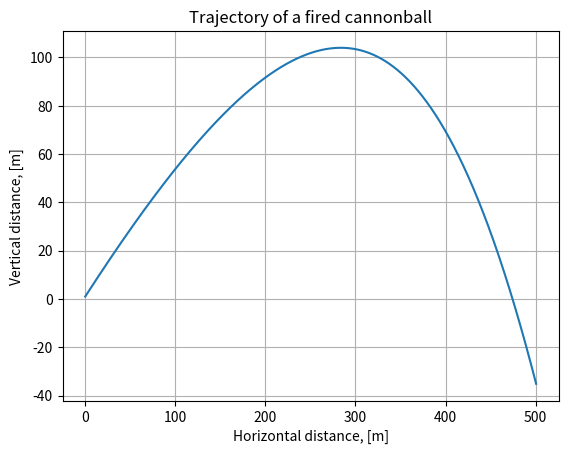

Write Python code to recreate this figure.
#!/usr/bin/env python3
# -*- coding: utf-8 -*-
"""
Created on Tue Feb  5 17:11:10 2019
projectile2.py
source: http://visual.icse.us.edu.pl/szkola/ProjectileMotion.html
see also: http://gappyfacets.com/2016/03/28/python-projectile-motion-classical-physics-test/

[redacted]
"""

# Import various functions meant for numerical science
import numpy as np
from math import cos,sin,pi
import matplotlib.pyplot as plt

t_0 = 0 # Start time, s
t_end = 10 # End time, s
N = 1000 # Number of time steps

# Create a uniformly spaced time-array
t = np.linspace(t_0, t_end, N+1)

# Calculate the size of a time step
dt = t[1] - t[0]

# Create empty acceleration, velocity and position arrays
a = np.zeros((N+1,2))
v = np.zeros((N+1,2))
r = np.zeros((N+1,2))

# Set initial conditions
v[0] = (100*cos(pi/6), 100*sin(pi/6)) # inital velocity, m/s
r[0] = (0,1)  # initial position, m

m = 5.5 # mass, kg
g = 9.81 # acceleration of gravity, m/s^2
rho = 1.3 # air density, kg/m^3
C_D = 0.45 # drag coefficient
d = 0.11 # diameter of cannonball, m
A = pi*d**2 # cross-sectional area, m^2

def F(r, v, t):
    return (0, -m*g) - 0.5*rho*C_D*A*abs(v)*v

# Solving equations of motion iteratively
for i in range(N):
    a[i] = F(r[i], v[i], t[i])/m
    v[i+1] = v[i] + a[i]*dt
    r[i+1] = r[i] + v[i]*dt

# Extract x and y coordinates
x = r[:,0]
y = r[:,1]

# Plot figure
plt.plot(x,y)

# Prettify the plot
plt.xlabel('Horizontal distance, [m]')
plt.ylabel('Vertical distance, [m]')
plt.title('Trajectory of a fired cannonball')
plt.grid()
#plt.axis([0, 900, 0, 250])

# Makes the plot appear on the screen
plt.show()
